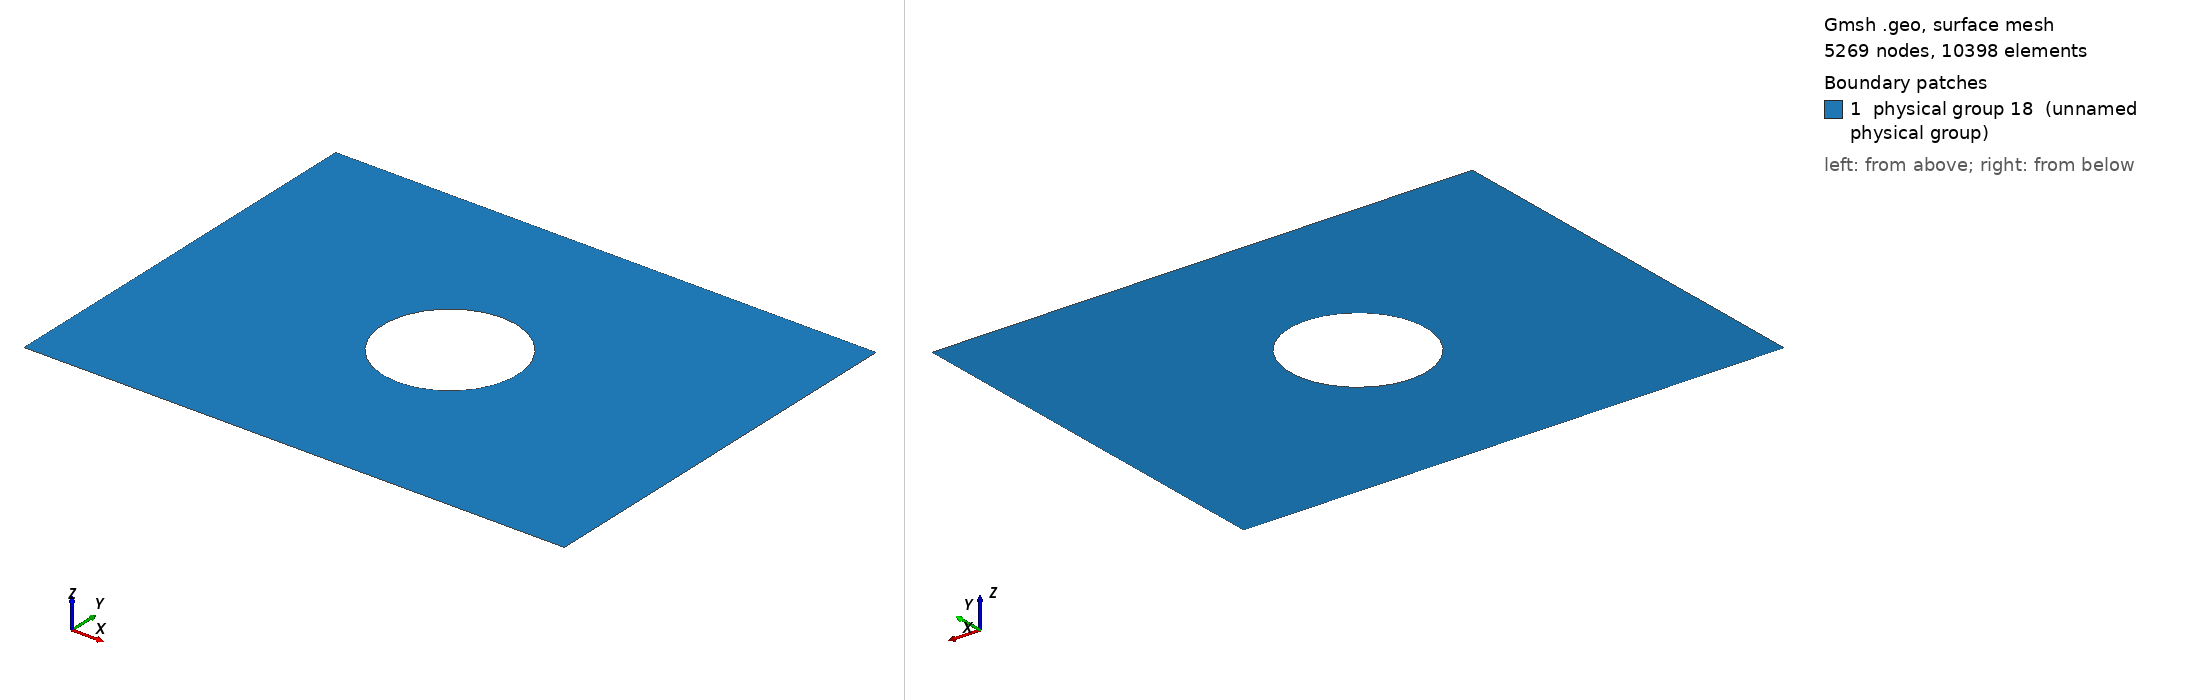

Gmsh geometry script, surface-meshed: 5269 nodes, 10398 surface elements. Boundary patches (legend numbers): 1 physical group 18 (unnamed physical group). Left view from above one corner, right view from below the opposite corner. Legend entries are the model's physical surfaces. The drawing asked Gmsh for element sizes between 1% and 20% of the model's largest extent; the script's own settings can give other sizes.

=== mesh1.geo (drawn) ===
basin_x = 1280;
basin_y = 640+320;
site_x = 320;
site_y = 160;
rad = 160;
n = 50;
element_size = 4;
element_size_coarse = 40;

Point(1) = {0, 0, 0, element_size_coarse};
Point(2) = {basin_x, 0, 0, element_size_coarse};
Point(3) = {0, basin_y, 0, element_size_coarse};
Point(4) = {basin_x, basin_y, 0, element_size_coarse};

Point(5) = {(basin_x - site_x)/2, (basin_y/2-rad)/2-site_y/2, 0, element_size};
Extrude{site_x, 0, 0} { Point{5}; Layers{site_x/element_size}; }
Extrude{0, site_y, 0} { Line{1}; Layers{site_y/element_size}; }

Line(6) = {1, 2};
Line(7) = {2, 4};
Line(8) = {4, 3};
Line(9) = {3, 1};
Line Loop(10) = {9, 6, 7, 8};
Line Loop(11) = {3, 2, -4, -1};

Point(9) = {basin_x/2, basin_y/2, 0, element_size_coarse};
Point(10) = {basin_x/2, basin_y/2-rad, 0, element_size_coarse};
Point(11) = {basin_x/2, basin_y/2+rad, 0, element_size_coarse};
Circle(14) = {11, 9, 10};
Circle(15) = {10, 9, 11};
Line Loop(16) = {14, 15};
Plane Surface(17) = {10, 11, 16};

Physical Line(2) = {7};
Physical Line(1) = {9};
Physical Line(3) = {8, 6, 14, 15};
Physical Surface(18) = {17, 5};
